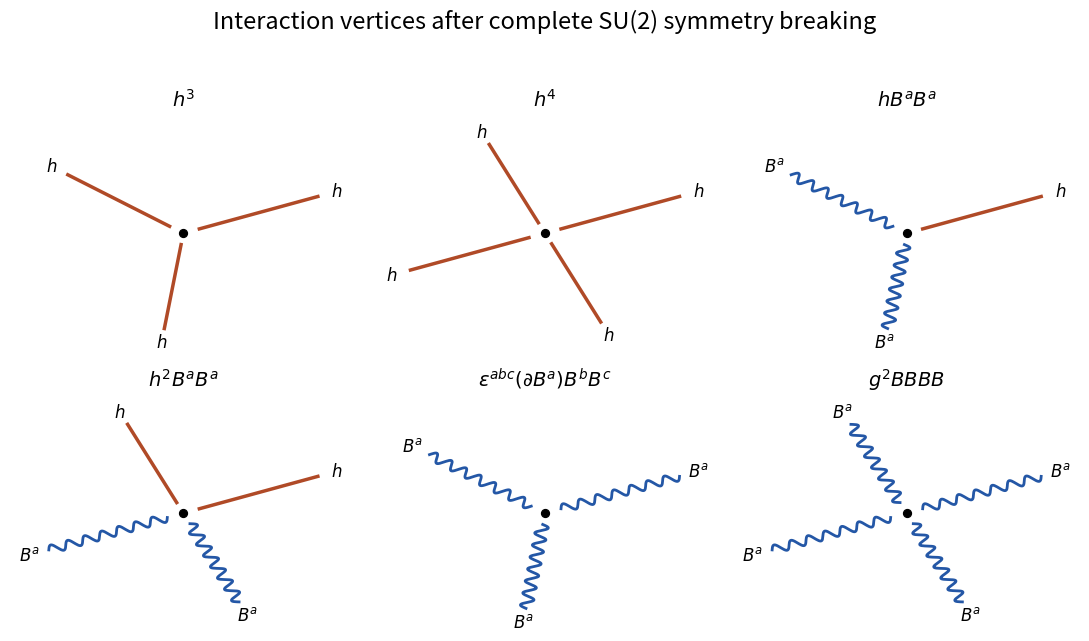

Python code for this plot: (Note: this script raises an exception after producing the figure.)
#!/usr/bin/env python3
"""Generate paper-305-higgs-interactions.png."""

from pathlib import Path

import matplotlib.pyplot as plt
import numpy as np


def straight(ax, center, angle, label, scalar=False):
    r0, r1 = 0.05, 0.42
    u = np.array([np.cos(angle), np.sin(angle)])
    a, b = center + r0 * u, center + r1 * u
    if scalar:
        ax.plot([a[0], b[0]], [a[1], b[1]], color="#b04a27", lw=2.5)
    else:
        t = np.linspace(0, 1, 160)
        n = np.array([-u[1], u[0]])
        xy = a[:, None] + (b - a)[:, None] * t + 0.018 * n[:, None] * np.sin(14 * np.pi * t)
        ax.plot(xy[0], xy[1], color="#2457a6", lw=2.0)
    pos = center + 0.48 * u
    ax.text(pos[0], pos[1], label, ha="center", va="center", fontsize=12)


def vertex(ax, scalar_count, vector_count, title):
    center = np.array([0.5, 0.48])
    count = scalar_count + vector_count
    angles = np.linspace(0, 2 * np.pi, count, endpoint=False) + np.pi / 8
    for i, angle in enumerate(angles):
        is_scalar = i < scalar_count
        straight(ax, center, angle, "$h$" if is_scalar else "$B^a$", scalar=is_scalar)
    ax.scatter(*center, s=32, color="black", zorder=4)
    ax.set_xlim(0, 1)
    ax.set_ylim(0, 1)
    ax.axis("off")
    ax.set_title(title, fontsize=14)


fig, axes = plt.subplots(2, 3, figsize=(11, 6.5), dpi=100)
for ax, spec in zip(
    axes.flat,
    [
        (3, 0, r"$h^3$"),
        (4, 0, r"$h^4$"),
        (1, 2, r"$hB^aB^a$"),
        (2, 2, r"$h^2B^aB^a$"),
        (0, 3, r"$\epsilon^{abc}(\partial B^a)B^bB^c$"),
        (0, 4, r"$g^2BB BB$"),
    ],
):
    vertex(ax, *spec)
fig.suptitle("Interaction vertices after complete SU(2) symmetry breaking", fontsize=17)
fig.tight_layout(rect=(0, 0, 1, 0.94))
fig.savefig(Path(Path(__file__).stem + ".png"), facecolor="white")
plt.close(fig)
